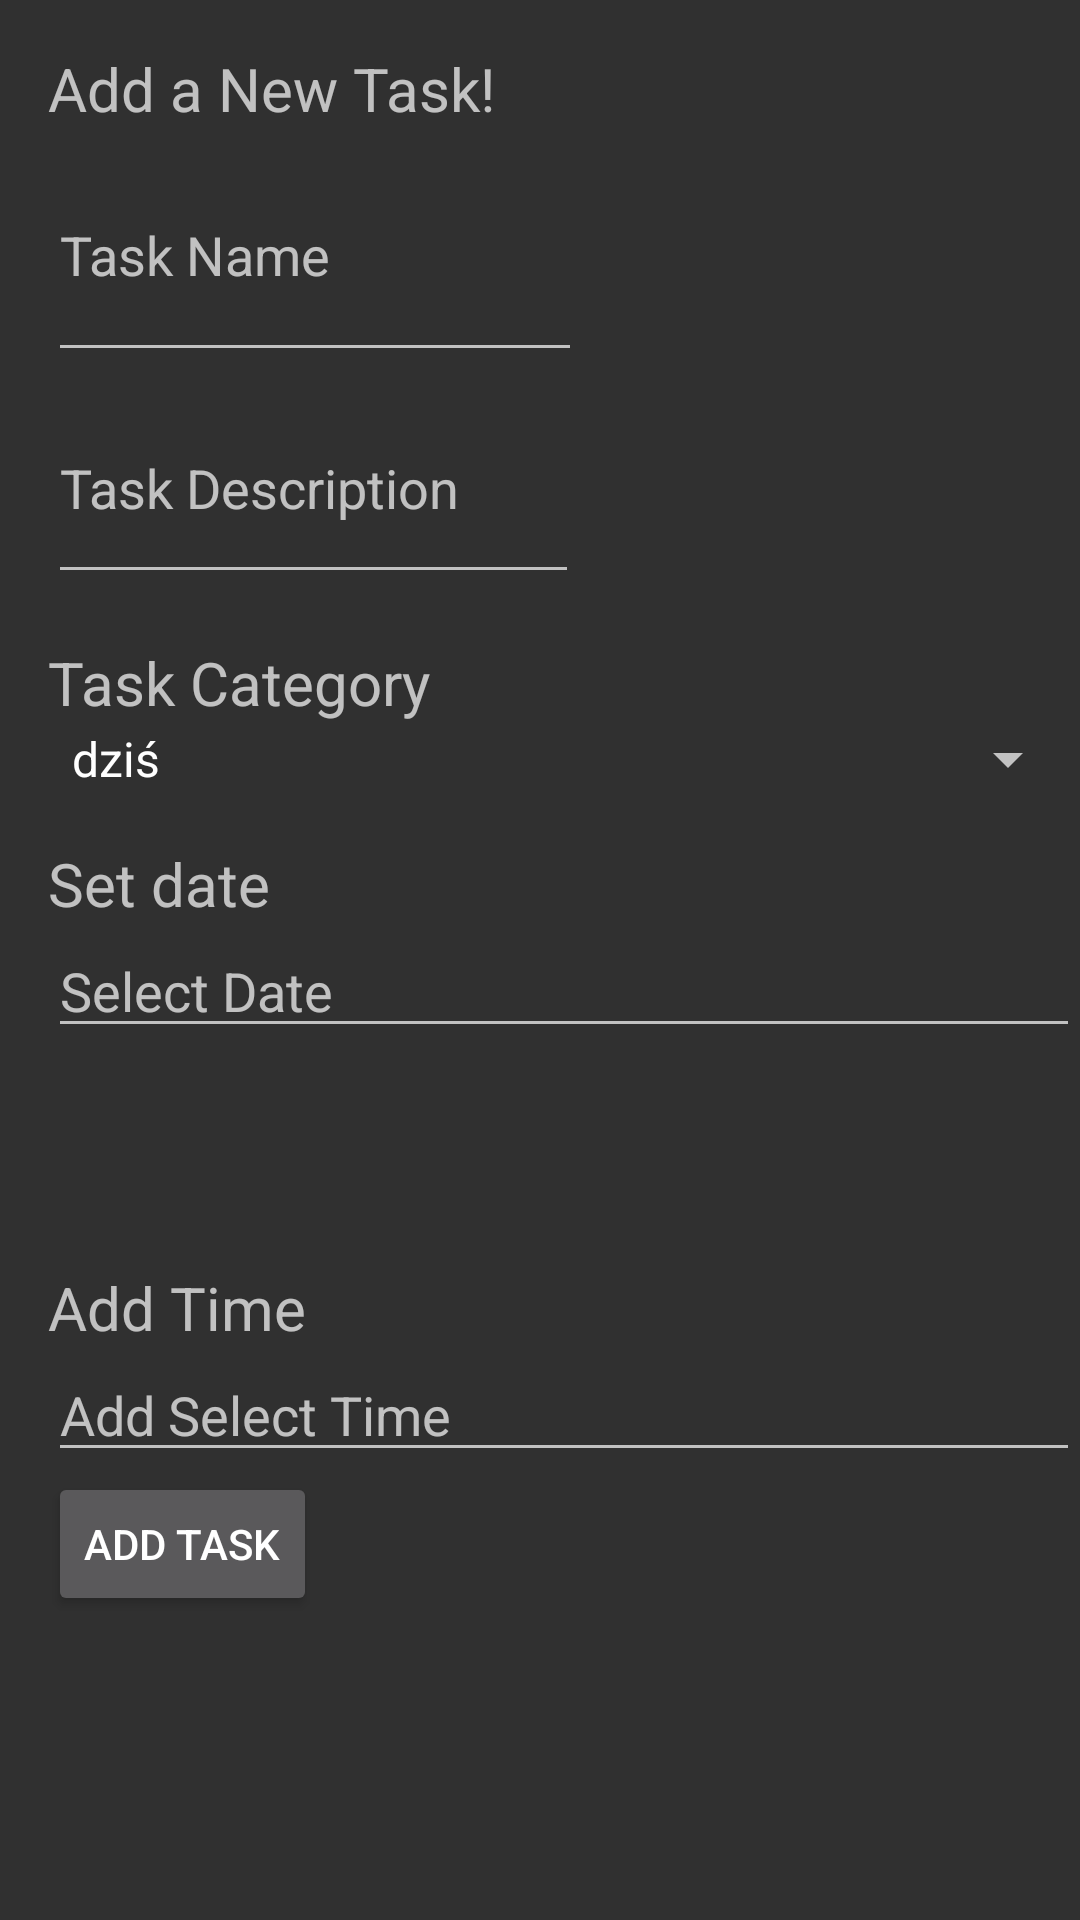

Layout XML and referenced resources for this Android screen:
<!-- AndroidManifest.xml: application theme Theme.AppCompat -->
<!-- res/layout/activity_add.xml -->
<?xml version="1.0" encoding="utf-8"?>
<ScrollView xmlns:android="http://schemas.android.com/apk/res/android"
    android:layout_width="match_parent"
    android:layout_height="match_parent"
    android:theme="@style/Theme.AppCompat">

    <RelativeLayout
        android:layout_width="match_parent"
        android:layout_height="match_parent">

        <LinearLayout
            android:layout_width="match_parent"
            android:layout_height="match_parent"
            android:layout_marginTop="16dp"
            android:layout_marginLeft="16dp"
            android:orientation="vertical">

            <TextView
                android:id="@+id/text_view"
                android:layout_width="wrap_content"
                android:layout_height="wrap_content"
                android:text="@string/app_add_title"
                android:textSize="20sp" />

            <EditText
                android:id="@+id/edit_text_title"
                android:layout_width="178dp"
                android:layout_height="81dp"
                android:hint="@string/app_add_name"
                android:inputType="text" />

            <EditText
                android:id="@+id/edit_text_description"
                android:layout_width="177dp"
                android:layout_height="74dp"
                android:hint="@string/app_add_description"
                android:inputType="text" />

            <TextView
                android:id="@+id/text_view_category"
                android:layout_width="wrap_content"
                android:layout_height="wrap_content"
                android:layout_marginTop="16dp"
                android:text="@string/app_view_category"
                android:textSize="20sp" />

            <Spinner
                android:id="@+id/spinner_category"
                android:layout_width="match_parent"
                android:layout_height="wrap_content"
                android:entries="@array/category_array" />

            <TextView
                android:id="@+id/text_view_date"
                android:layout_width="wrap_content"
                android:layout_height="wrap_content"
                android:layout_marginTop="16dp"
                android:text="@string/app_add_date"
                android:textSize="20sp" />

            <EditText
                android:id="@+id/edit_text_date"
                android:layout_width="match_parent"
                android:layout_height="wrap_content"
                android:hint="@string/app_add_select_date"
                android:inputType="none"
                android:onClick="showDatePicker" />

            <TextView
                android:id="@+id/day"
                android:layout_width="wrap_content"
                android:layout_height="wrap_content" />

            <TextView
                android:id="@+id/month"
                android:layout_width="wrap_content"
                android:layout_height="wrap_content" />

            <TextView
                android:id="@+id/year"
                android:layout_width="wrap_content"
                android:layout_height="wrap_content" />

            <TextView
                android:id="@+id/text_view_time"
                android:layout_width="wrap_content"
                android:layout_height="wrap_content"
                android:layout_marginTop="16dp"
                android:text="@string/app_add_time"
                android:textSize="20sp" />

            <EditText
                android:id="@+id/edit_text_time"
                android:layout_width="match_parent"
                android:layout_height="wrap_content"
                android:hint="@string/app_add_select_time"
                android:inputType="none"
                android:onClick="showTimePicker" />

            <Button
                android:id="@+id/button_add"
                android:layout_width="wrap_content"
                android:layout_height="wrap_content"
                android:text="@string/app_add_button" />

        </LinearLayout>
    </RelativeLayout>
</ScrollView>
<!-- resources referenced by this layout -->
<resources>
  <string-array name="category_array">
          <item>dziś</item>
          <item>praca</item>
          <item>zakupy</item>
      </string-array>
  <string name="app_add_button">Add Task</string>
  <string name="app_add_date">Set date</string>
  <string name="app_add_description">Task Description</string>
  <string name="app_add_name">Task Name</string>
  <string name="app_add_select_date">Select Date </string>
  <string name="app_add_select_time">Add Select Time </string>
  <string name="app_add_time">Add Time </string>
  <string name="app_add_title">Add a New Task!</string>
  <string name="app_view_category">Task Category</string>
</resources>
